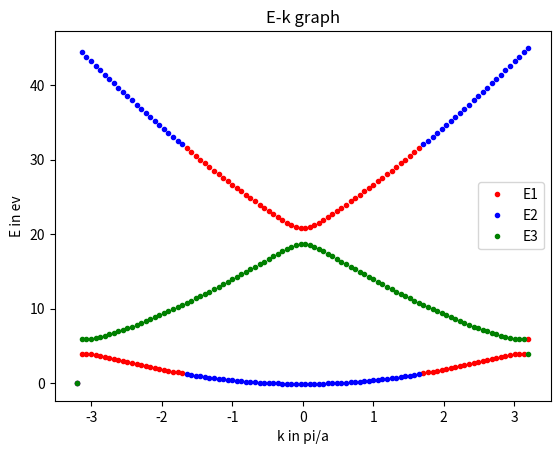

Here is the Python script that generated this plot:
# -*- coding: utf-8 -*-
"""
Created on Wed Jan 19 23:07:09 2022

[redacted]
"""

# PROBLEM STATEMENT 
# Solving for the Energy eigenvalues E of the determinant 
# [ h^2k^2/2m   V_(-2pi/a)              V_(2pi/a)
#   V_(2pi/a)      h^2(k+2pi/a)^2/2m     V_(4pi/a)
#   V_(-2pi/a)     V_(-4pi/a)               h^2(k+2pi/a)^2/2m  ]
# and plotting the Energies for a range of values of k.
# Here, a is the lattice constant and V_G are coeffients in the expansion
# of potential V(x) in the Hamiltonian.
# Note : Read h as huct in the above determinant


# Importing Libraries
import matplotlib.pyplot as plt
import numpy as np


# DEFINING CONSTANTS

h_cut=1;       # We let hcut=6.582*10^(-16) eV.s = 1 unit. This define the scale of our enegy
m=1;           # We let m=1.67*10^(-19) kg = 1 unit 
a=1;           # We let a=1 Angstom = 1 unit as the lattice constant

# Calculating Energy Eigenvalues for a range of values of k 

k=np.linspace(-3.2,3.2,100); # Range of k values where E will be calulated
E_1 = np.zeros(len(k));   # Initializing energy eigenvalues
E_2 = np.zeros(len(k));
E_3 = np.zeros(len(k));

for i in range(1,len(k)):
    # Defining the matrix

    Ea= (h_cut*k[i])**2/2*m;
    Eb= (h_cut*(k[i]+(2*np.pi)/a))**2/2*m;
    Ec= (h_cut*(k[i]-(2*np.pi)/a))**2/2*m;
    V_2=1
    V_4=1
    A = np.array([[Ea,V_2,V_2],[V_2,Eb,V_4],[V_2,V_4,Ec]]);

    # Caculating the energy eigenvalues
    E,v = np.linalg.eig(A);

    # Collecting the energy eigenvalues
    E_1[i] =E[0];
    E_2[i] =E[1];
    E_3[i] =E[2];
    
# Plotting the Energy Eigenvalues 

plt.plot(k,E_2,'.r')
plt.plot(k,E_1,'.b')
plt.plot(k,E_3,'.g')

plt.title('E-k graph')
plt.xlabel('k in pi/a')
plt.ylabel('E in ev')
plt.legend(['E1','E2','E3'])
plt.show()
